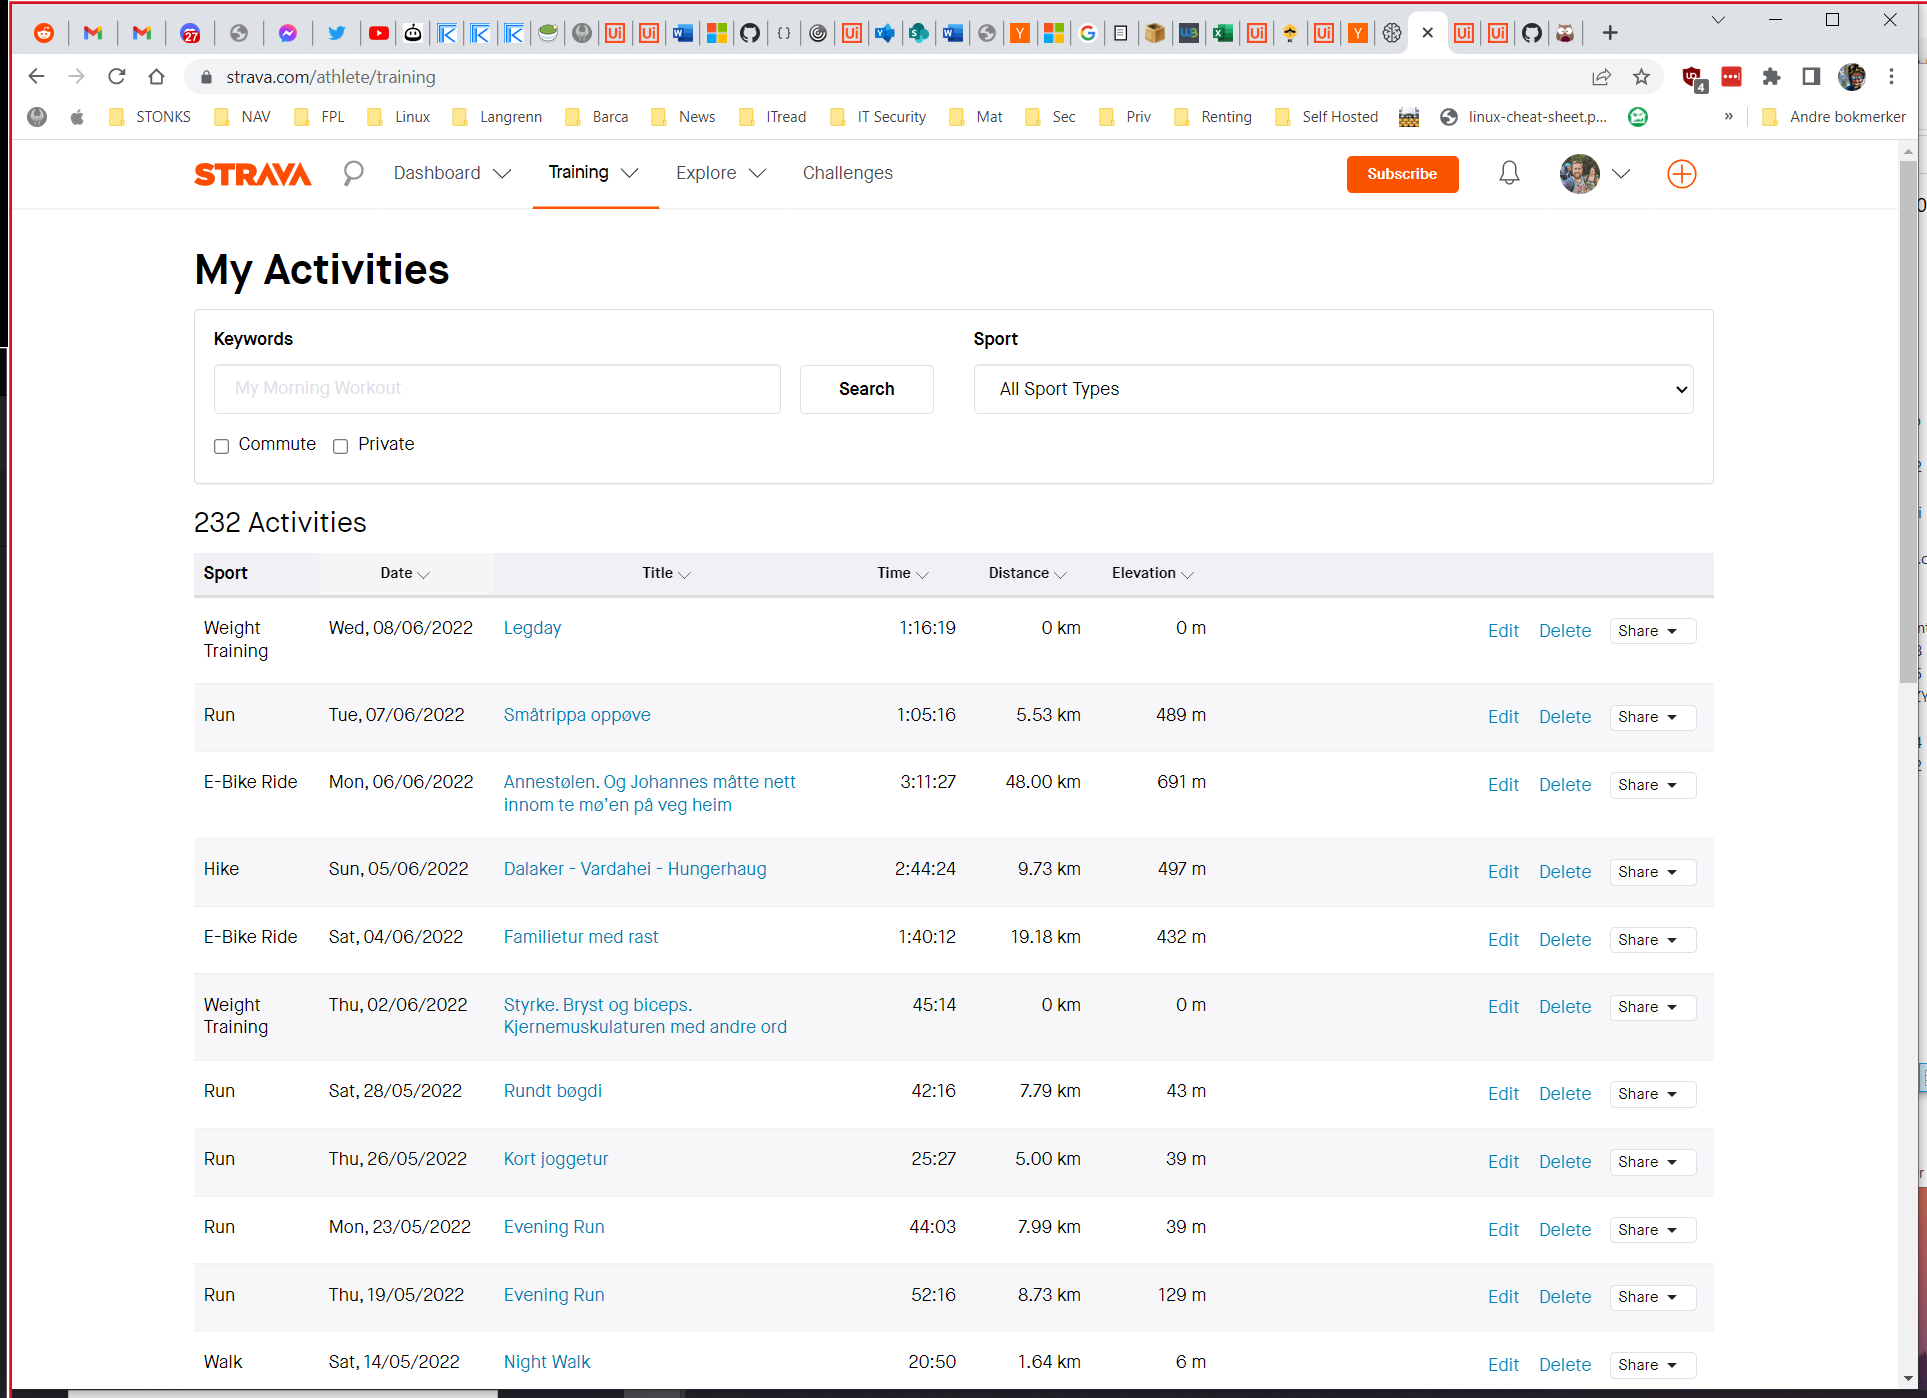
Workflow: Main

Step 1: Get Strava data in window 'My Activities | Strava' (chrome.exe)

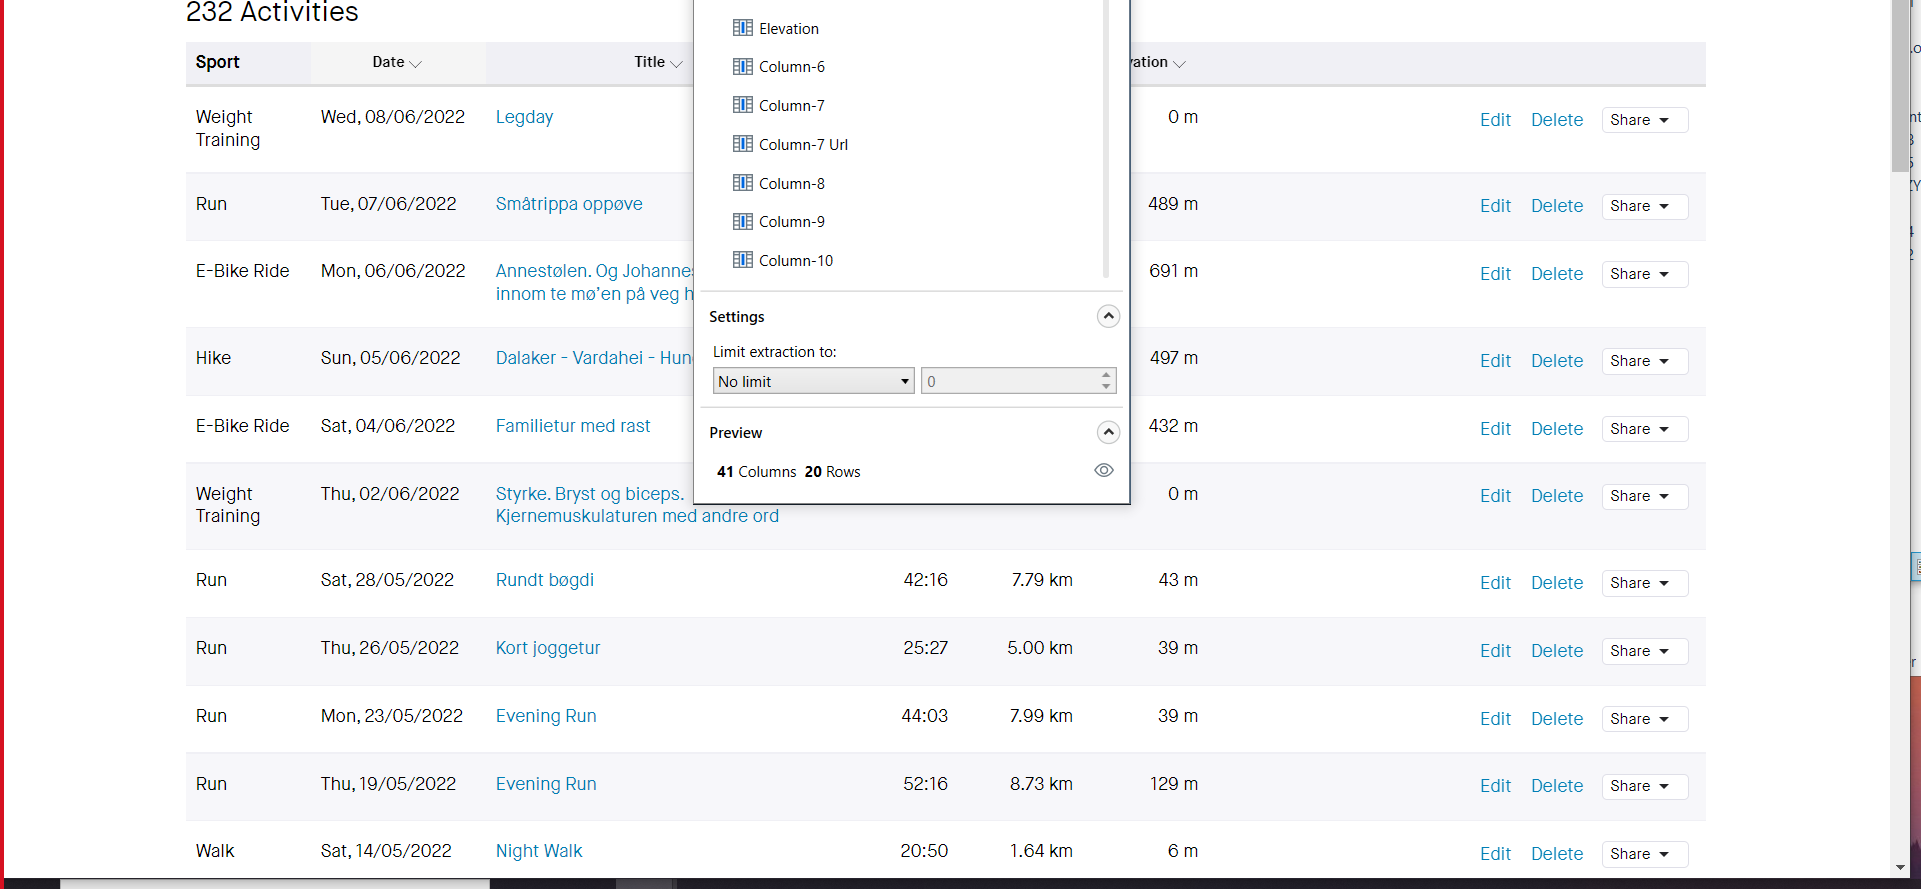
Step 2: get-text

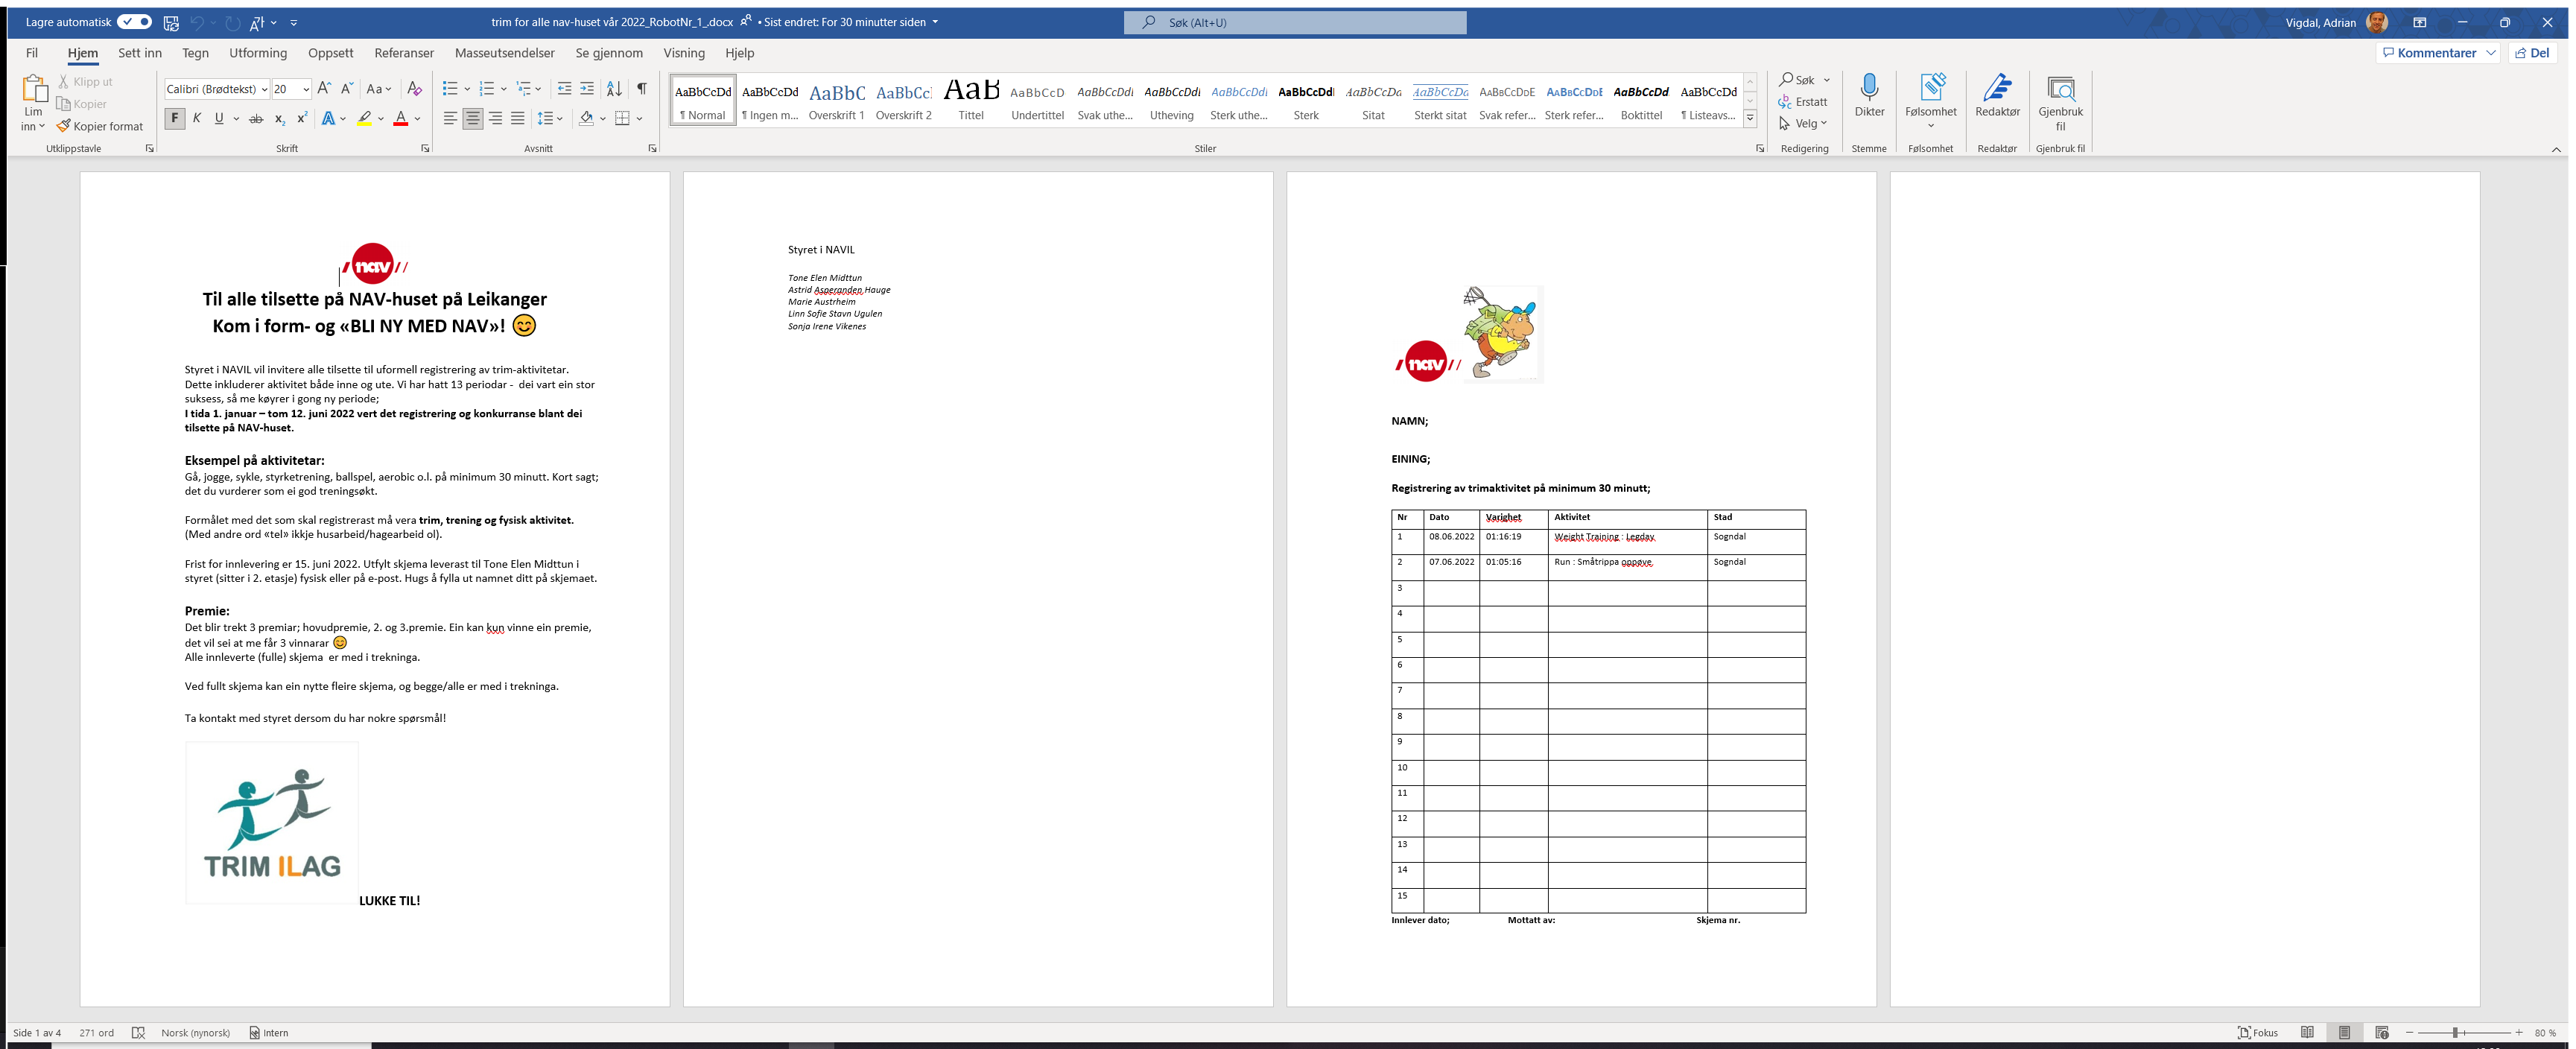
Step 3: Use Application: trim for alle nav-huset vår 2022_RobotNr_1_.docx - Word on the element in window 'trim for alle nav-huset vår 2022*.docx - Word' (winword.exe)

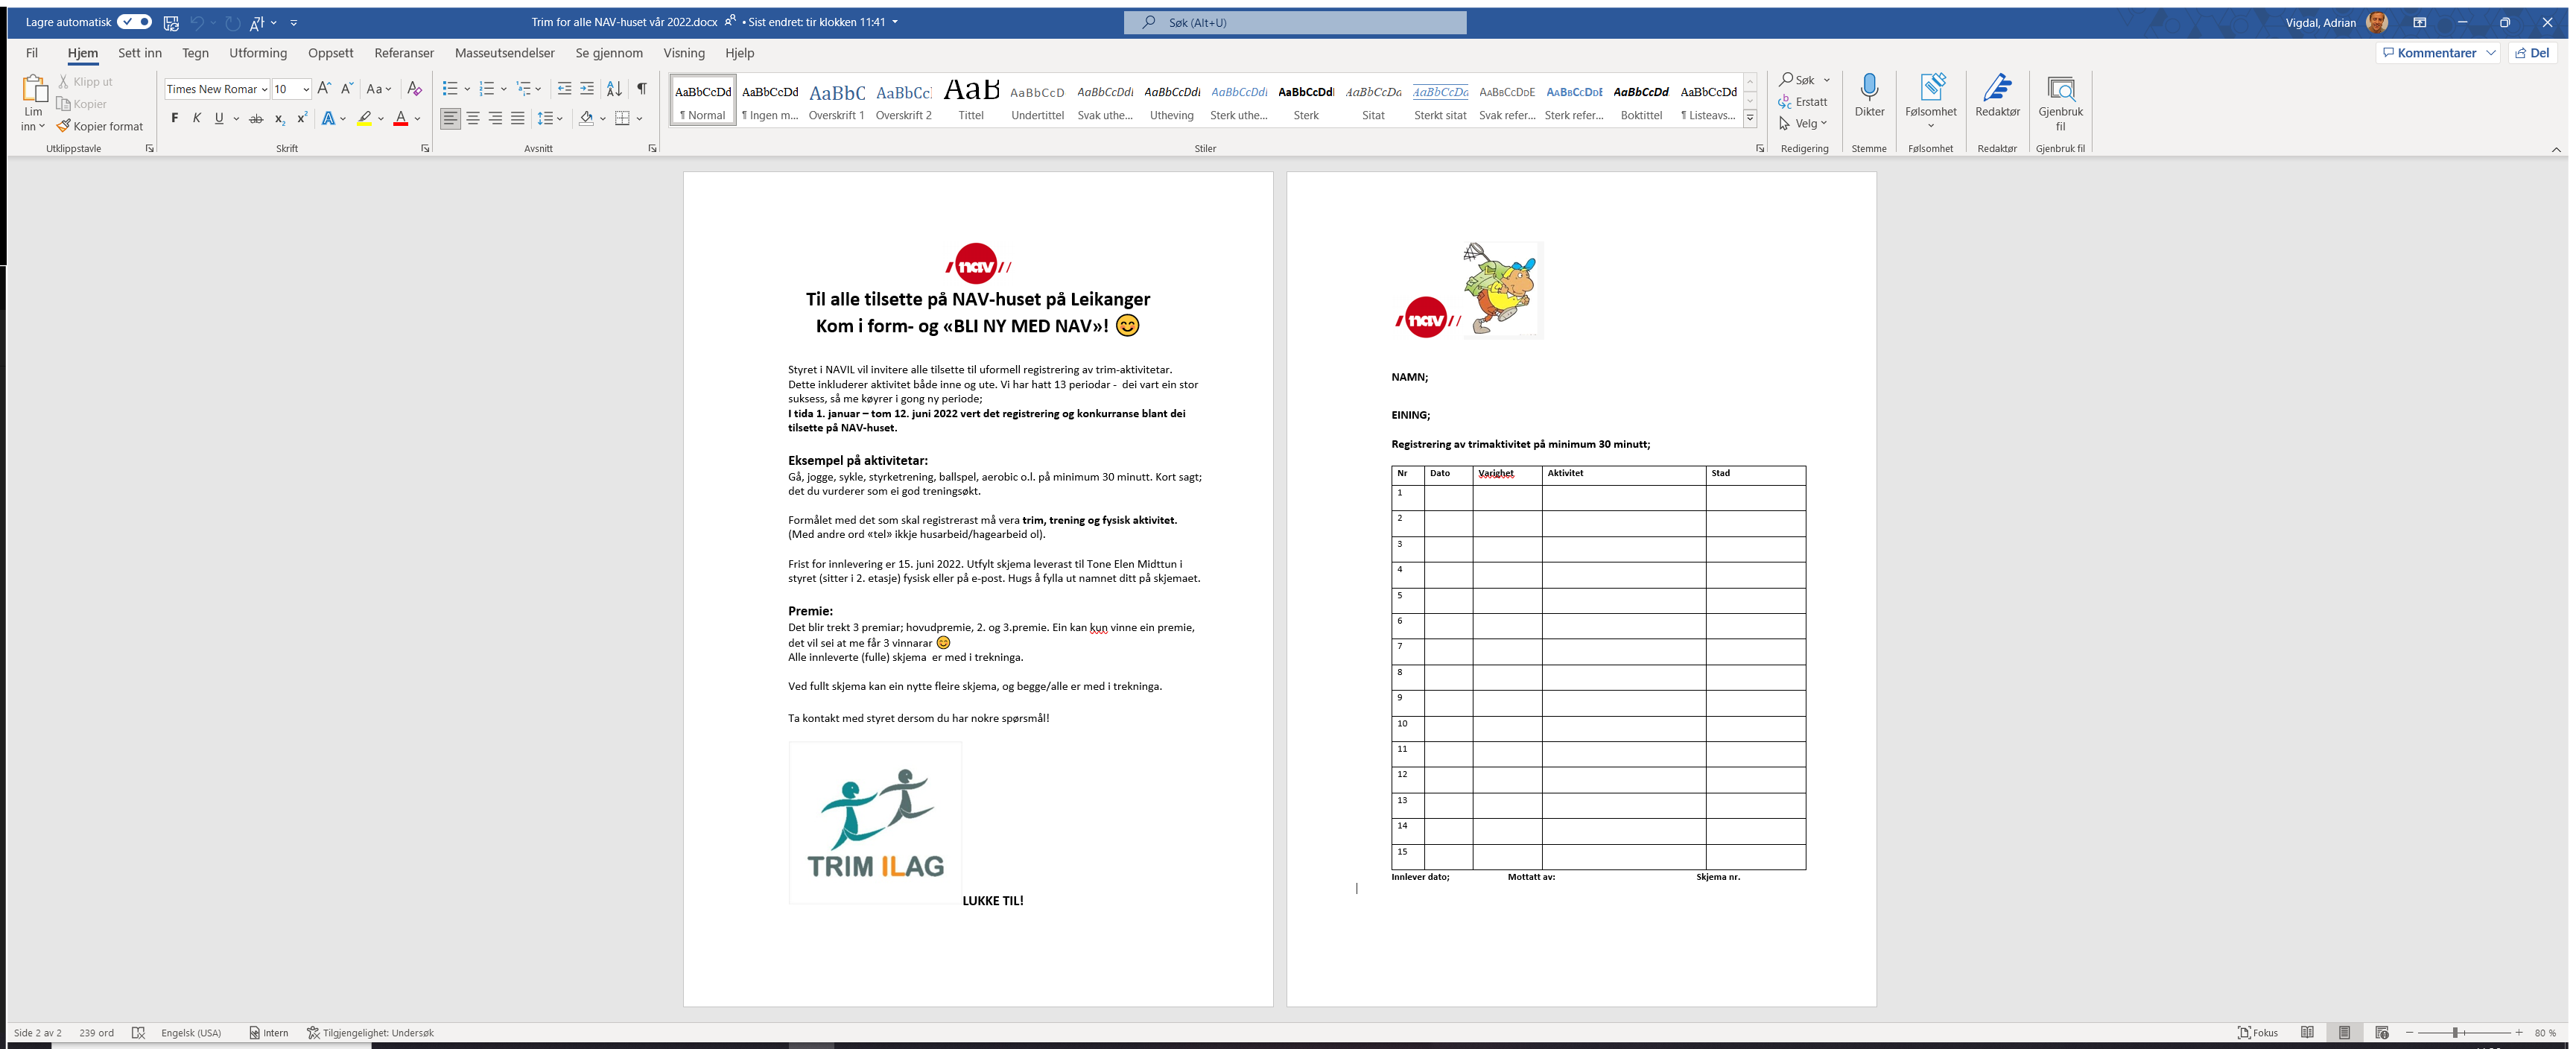
Step 4: Use Application: Trim for alle NAV-huset vår 2022.docx - Word on the element in window 'trim for alle nav-huset vår 2022*.docx - Word' (winword.exe)

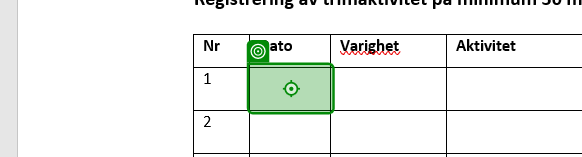
Step 5 [then]: type "[dateTime_dato.ToString("dd.MM.yyyy",ci)]"

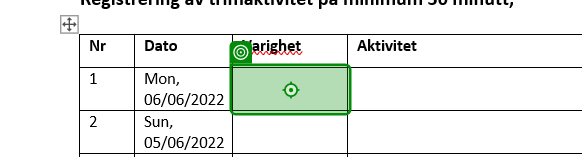
Step 6: type [timespan_varigheit.ToString]

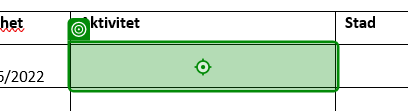
Step 7: type [str_forklaring]

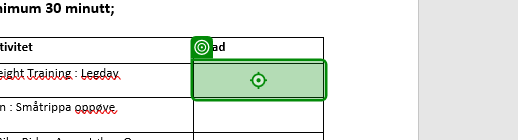
Step 8: type [str_lokasjon]

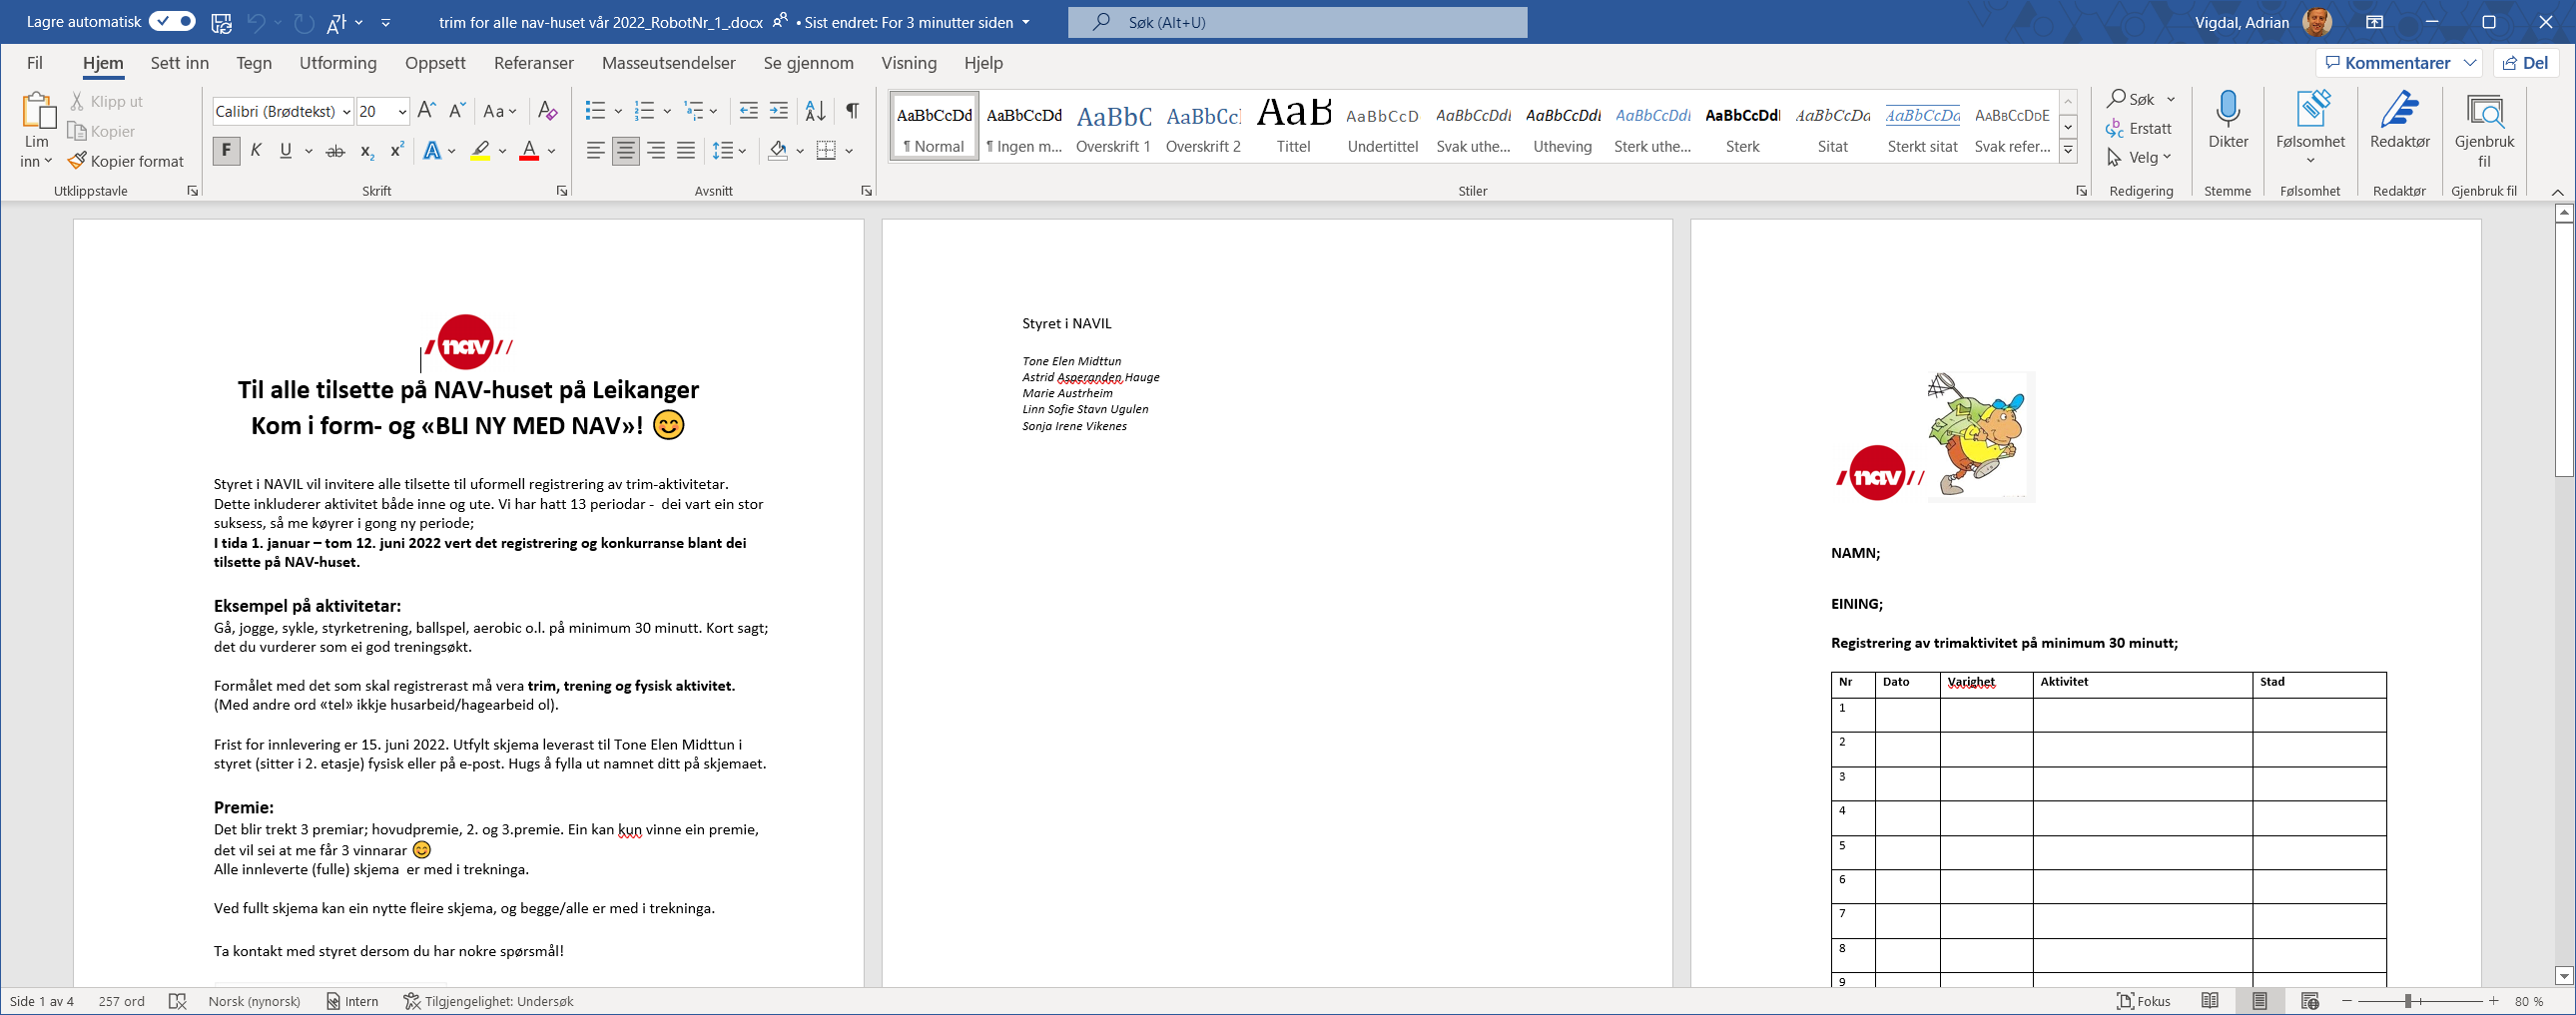
Step 9: Use Application: trim for alle nav-huset vår 2022_RobotNr_1_.docx - Word on the element in window 'trim for alle nav-huset vår 2022*.docx - Word' (winword.exe)

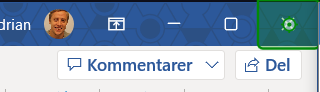
Step 10: click on 'Lukk'